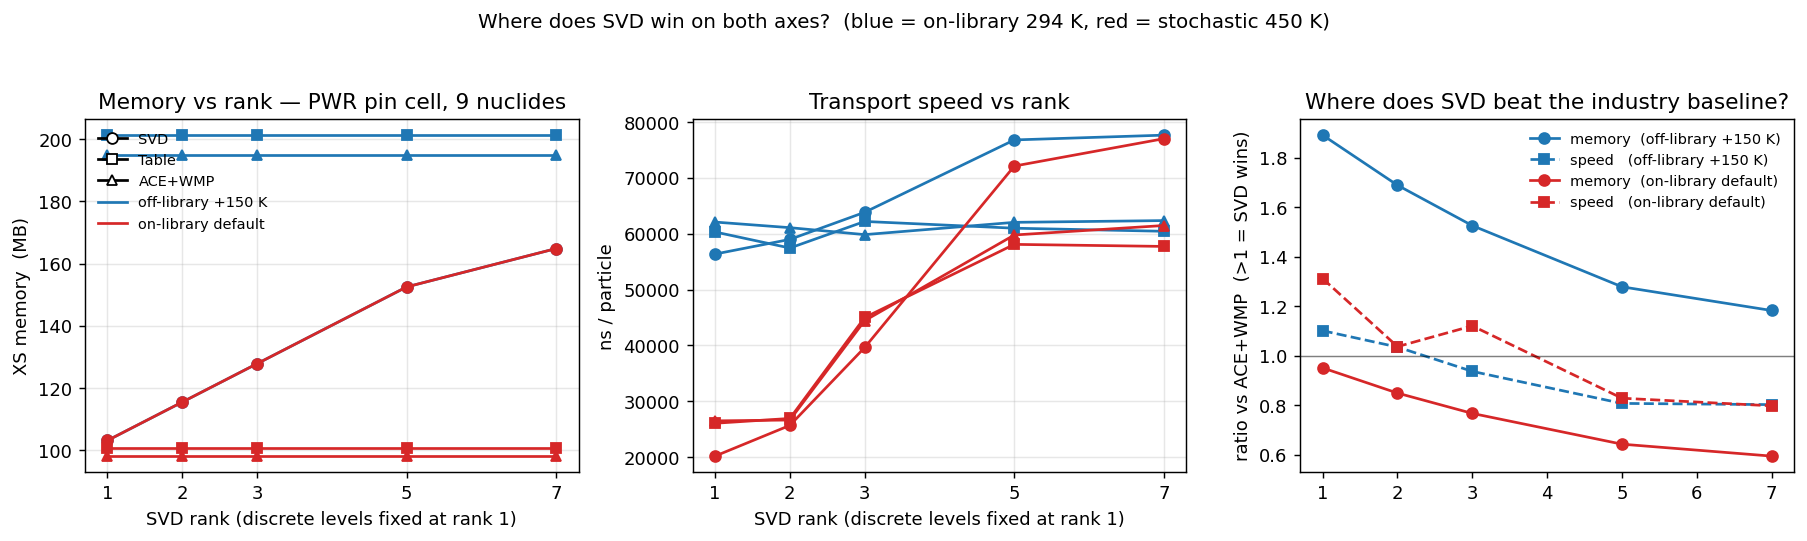

The table this chart was drawn from, first rows:
scenario, provider, rank, k_eff, ns_per_p, mem_kb
on-library default, SVD, 1, 0.8707, 20191, 105581
on-library default, Table, 1, 1.327, 26066, 103064
on-library default, ACE+WMP, 1, 1.329, 26495, 100442
on-library default, SVD, 2, 1.409, 25688, 118224
on-library default, Table, 2, 1.327, 26931, 103064
on-library default, ACE+WMP, 2, 1.329, 26646, 100442
on-library default, SVD, 3, 1.321, 39628, 130867
on-library default, Table, 3, 1.327, 44998, 103064
on-library default, ACE+WMP, 3, 1.329, 44427, 100442
on-library default, SVD, 5, 1.328, 72100, 156152
on-library default, Table, 5, 1.327, 58085, 103064
on-library default, ACE+WMP, 5, 1.329, 59765, 100442
on-library default, SVD, 7, 1.328, 77003, 168795
on-library default, Table, 7, 1.327, 57718, 103064
on-library default, ACE+WMP, 7, 1.329, 61461, 100442
off-library +150 K, SVD, 1, 1.547, 56350, 105581
off-library +150 K, Table, 1, 1.322, 60306, 206128
off-library +150 K, ACE+WMP, 1, 1.329, 62077, 199730
off-library +150 K, SVD, 2, 1.387, 58975, 118224
off-library +150 K, Table, 2, 1.323, 57430, 206128
off-library +150 K, ACE+WMP, 2, 1.328, 61075, 199730
off-library +150 K, SVD, 3, 1.321, 63828, 130867
off-library +150 K, Table, 3, 1.321, 62187, 206128
off-library +150 K, ACE+WMP, 3, 1.328, 59829, 199730
off-library +150 K, SVD, 5, 1.324, 76778, 156152
off-library +150 K, Table, 5, 1.324, 60980, 206128
off-library +150 K, ACE+WMP, 5, 1.328, 62028, 199730
off-library +150 K, SVD, 7, 1.327, 77635, 168795
off-library +150 K, Table, 7, 1.32, 60425, 206128
off-library +150 K, ACE+WMP, 7, 1.326, 62342, 199730
